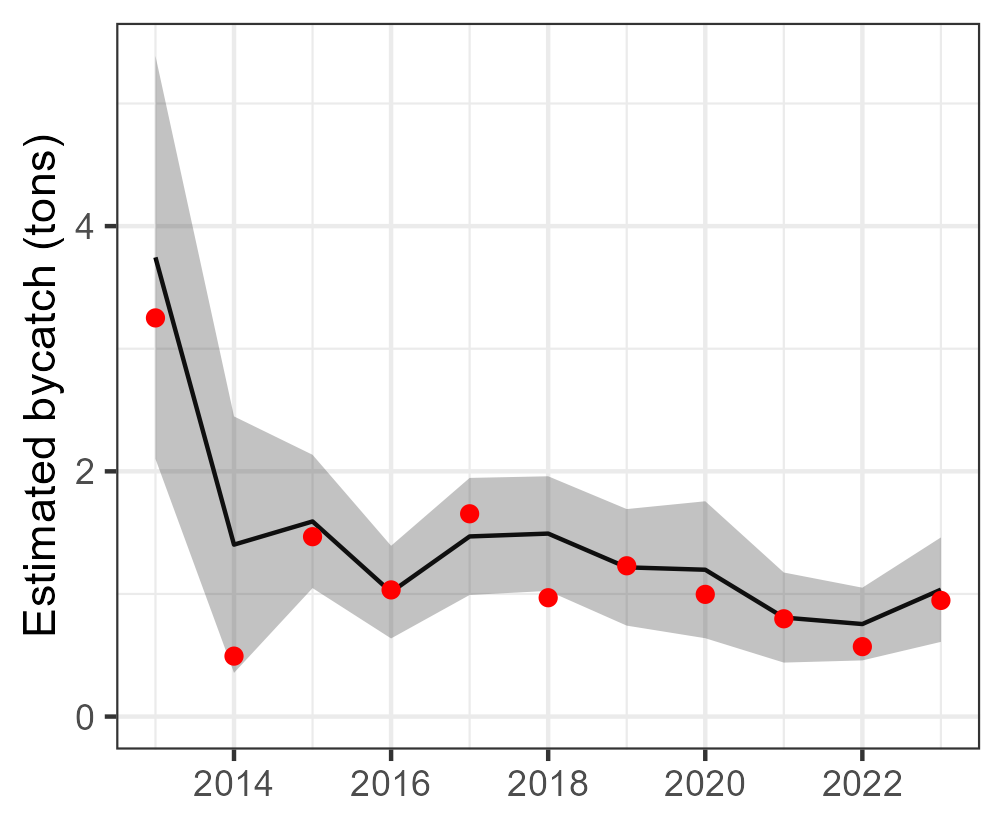

Values plotted in this chart, from the file beside it:
Year, est, se, est_corr, se_corr, lwr, upr, model, type, species
2013, 3.745, 0.8385, 3.745, NA, 2.102, 5.388, tV_mod_ln, single, Istiophorus albicans
2014, 1.402, 0.5336, 1.402, NA, 0.3564, 2.448, tV_mod_ln, single, Istiophorus albicans
2015, 1.591, 0.2774, 1.591, NA, 1.048, 2.135, tV_mod_ln, single, Istiophorus albicans
2016, 1.015, 0.1928, 1.015, NA, 0.6372, 1.393, tV_mod_ln, single, Istiophorus albicans
2017, 1.469, 0.2435, 1.469, NA, 0.9917, 1.946, tV_mod_ln, single, Istiophorus albicans
2018, 1.492, 0.2385, 1.492, NA, 1.025, 1.96, tV_mod_ln, single, Istiophorus albicans
2019, 1.217, 0.2425, 1.217, NA, 0.7418, 1.692, tV_mod_ln, single, Istiophorus albicans
2020, 1.197, 0.2849, 1.197, NA, 0.639, 1.756, tV_mod_ln, single, Istiophorus albicans
2021, 0.8077, 0.1874, 0.8077, NA, 0.4403, 1.175, tV_mod_ln, single, Istiophorus albicans
2022, 0.7546, 0.1513, 0.7546, NA, 0.4581, 1.051, tV_mod_ln, single, Istiophorus albicans
2023, 1.035, 0.2173, 1.035, NA, 0.6092, 1.461, tV_mod_ln, single, Istiophorus albicans
